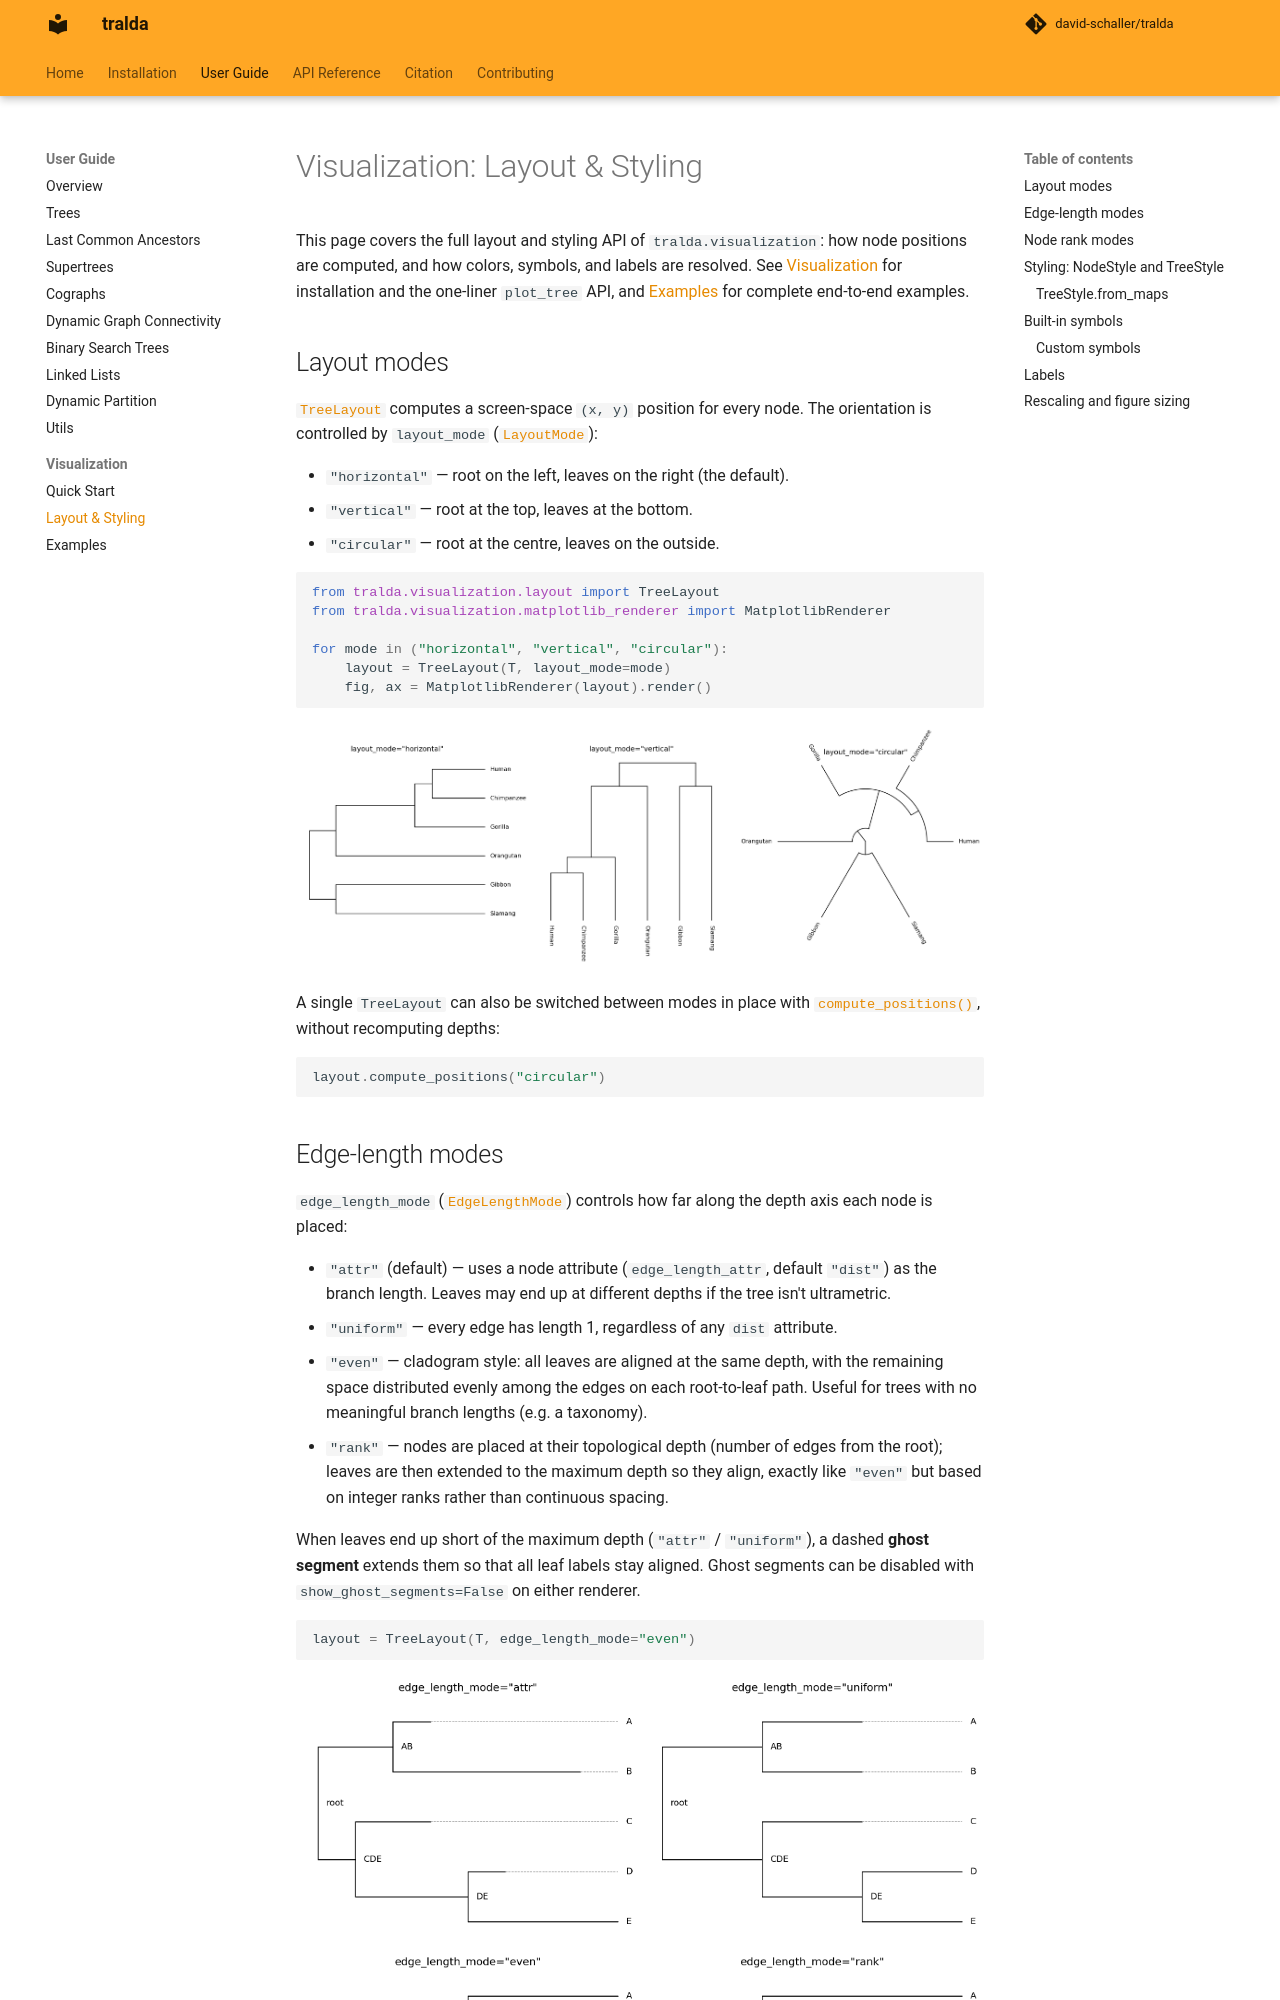

repository: david-schaller/tralda · page: dev/guide/visualization_styling/index.html · generator: mkdocs

# Visualization: Layout & Styling

This page covers the full layout and styling API of `tralda.visualization`: how node positions
are computed, and how colors, symbols, and labels are resolved.  See
[Visualization](visualization.md) for installation and the one-liner `plot_tree` API, and
[Examples](visualization_examples.md) for complete end-to-end examples.


## Layout modes

[`TreeLayout`][tralda.visualization.layout.TreeLayout] computes a screen-space `(x, y)` position
for every node.  The orientation is controlled by `layout_mode`
([`LayoutMode`][tralda.visualization.layout.LayoutMode]):

- `"horizontal"` — root on the left, leaves on the right (the default).
- `"vertical"` — root at the top, leaves at the bottom.
- `"circular"` — root at the centre, leaves on the outside.

```python
from tralda.visualization.layout import TreeLayout
from tralda.visualization.matplotlib_renderer import MatplotlibRenderer

for mode in ("horizontal", "vertical", "circular"):
    layout = TreeLayout(T, layout_mode=mode)
    fig, ax = MatplotlibRenderer(layout).render()
```

![Layout modes](images/viz-layout-modes.png)

A single `TreeLayout` can also be switched between modes in place with
[`compute_positions()`][tralda.visualization.layout.TreeLayout.compute_positions], without
recomputing depths:

```python
layout.compute_positions("circular")
```
